Labelled photos from "indian_spices", an image-classification folder in lipika1911/mp. The possible labels are: caraway seeds, cinnamon stick, cloves, coriander seeds, cumin seeds, dry ginger, dry red chilly, fennel seeds, green cardamom, nutmeg, star anise, stone flowers.

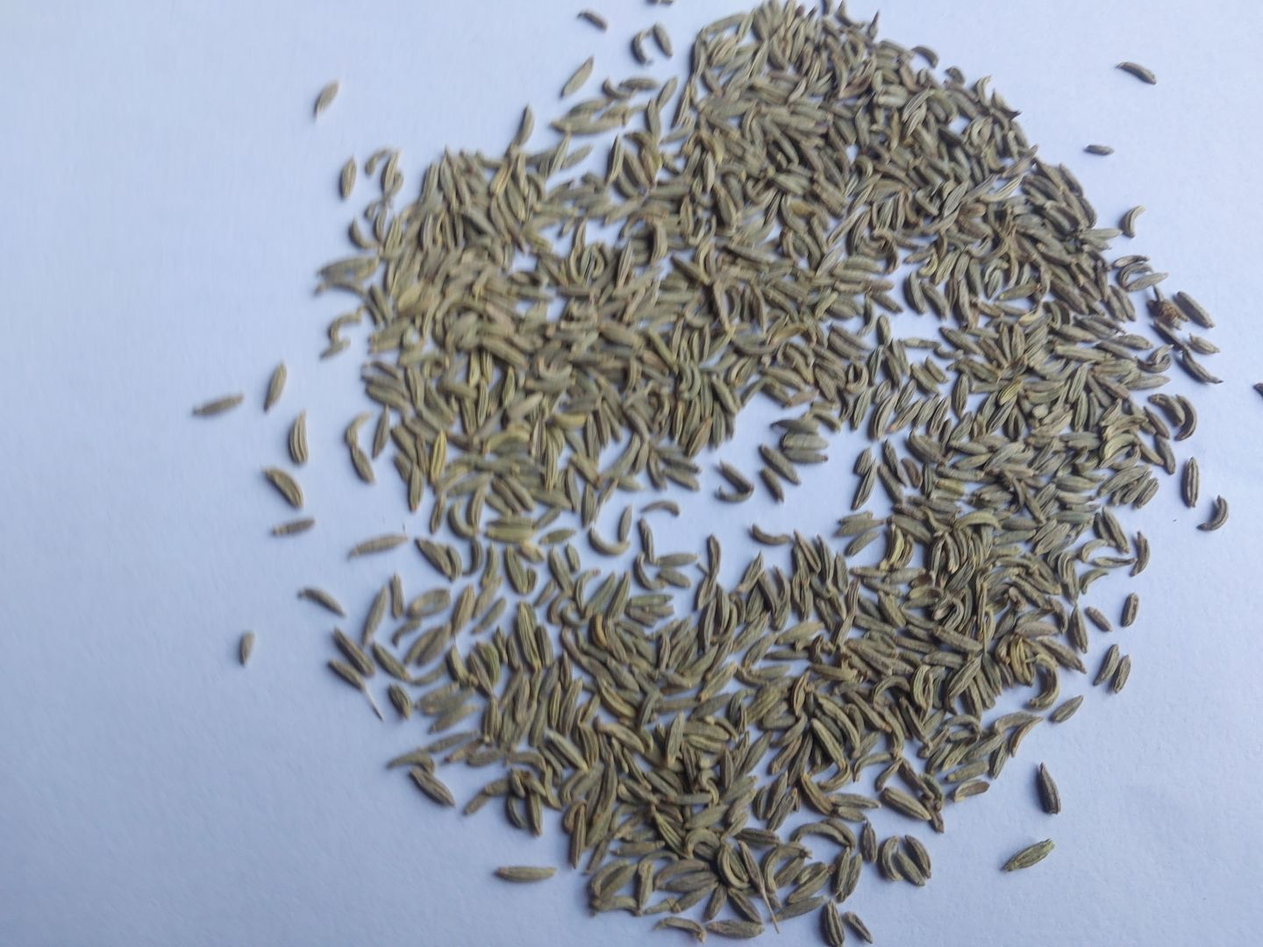
Label: fennel seeds

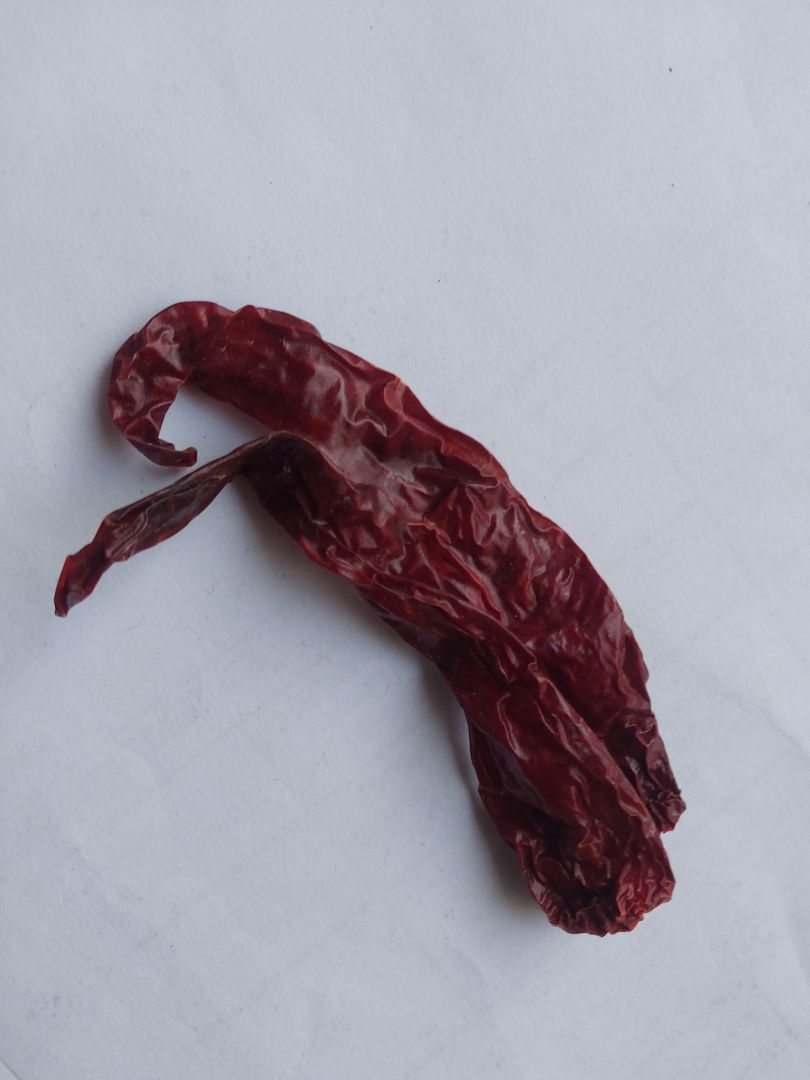
Label: dry red chilly

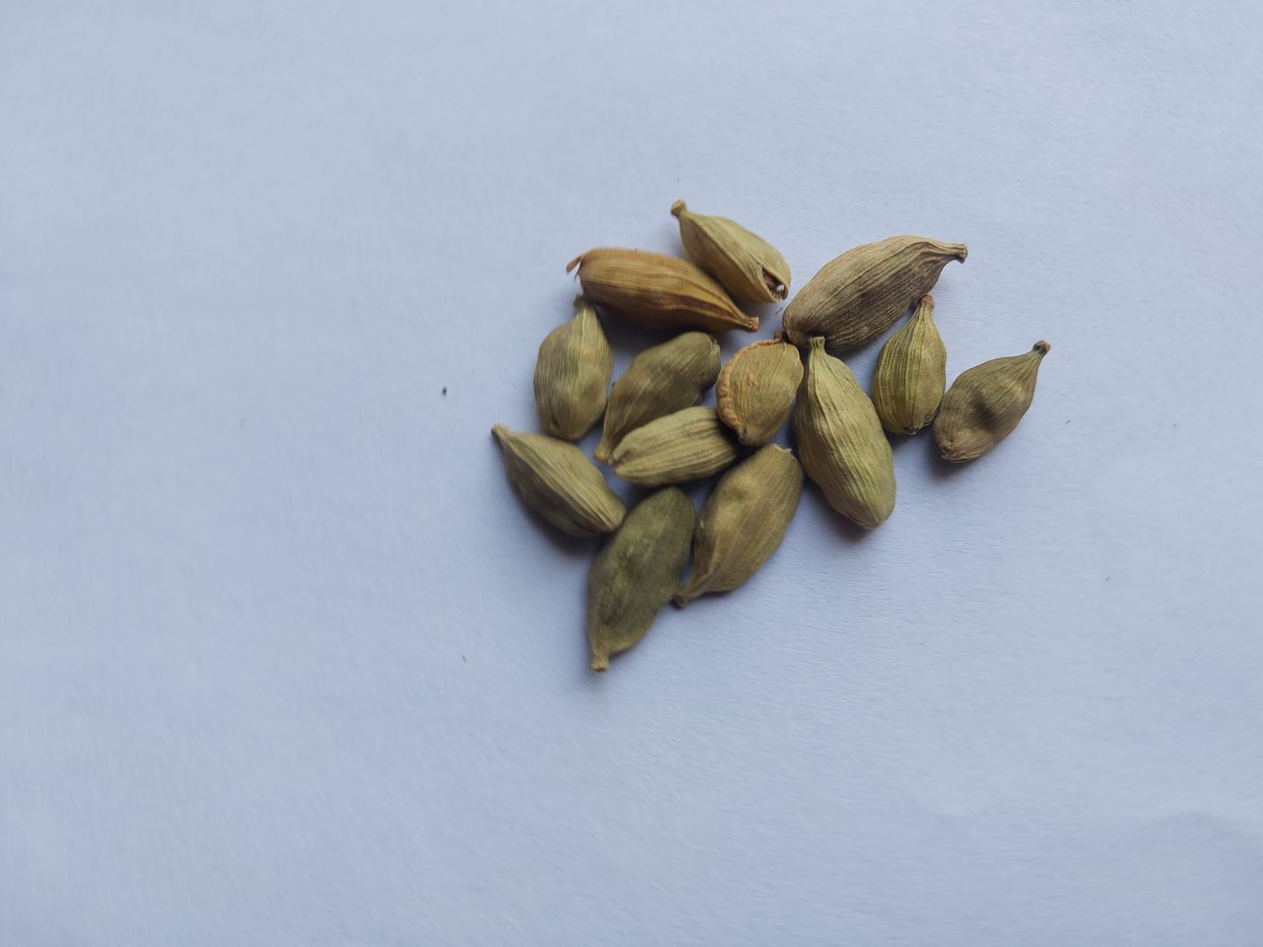
Label: green cardamom

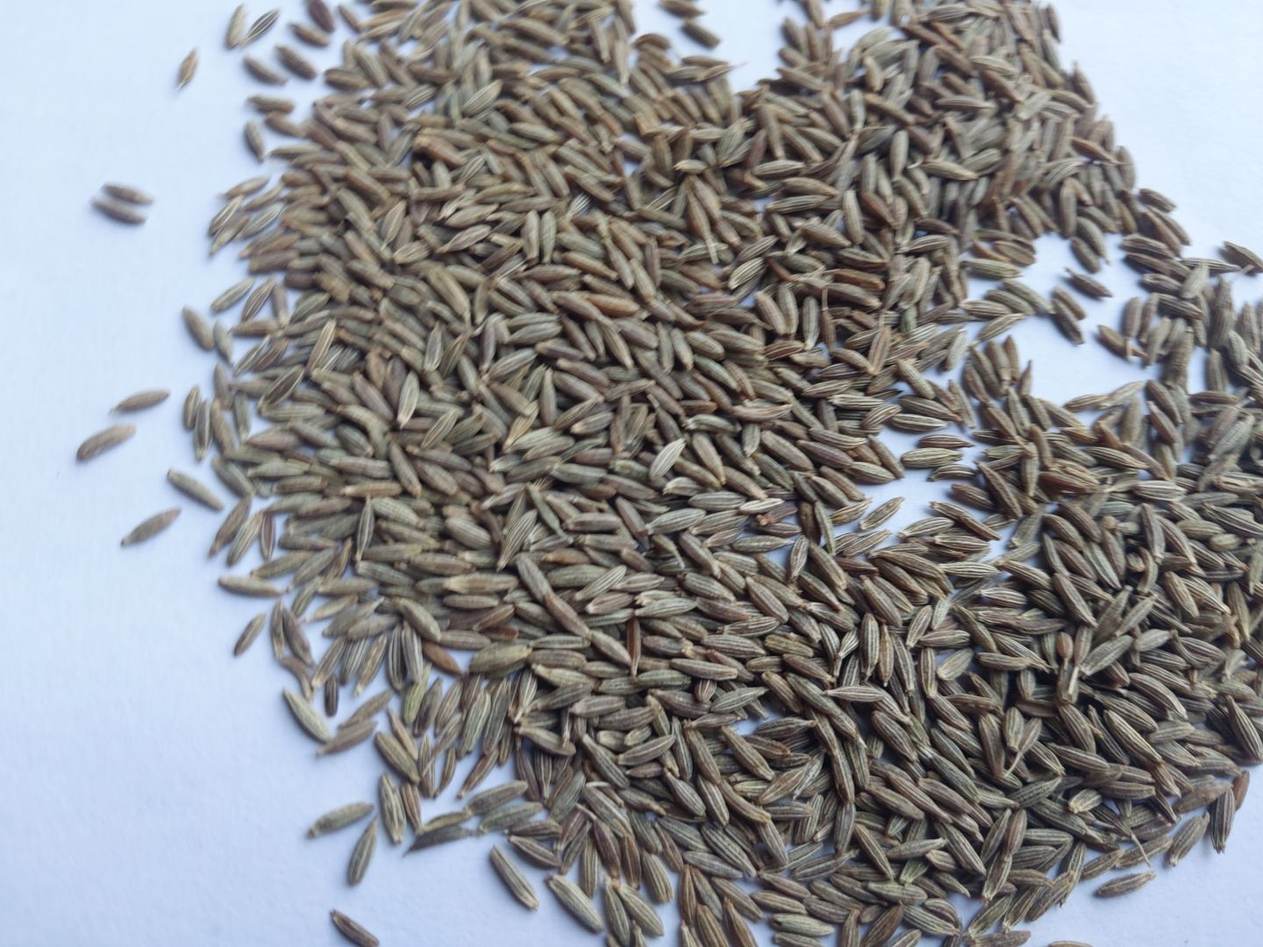
Label: cumin seeds

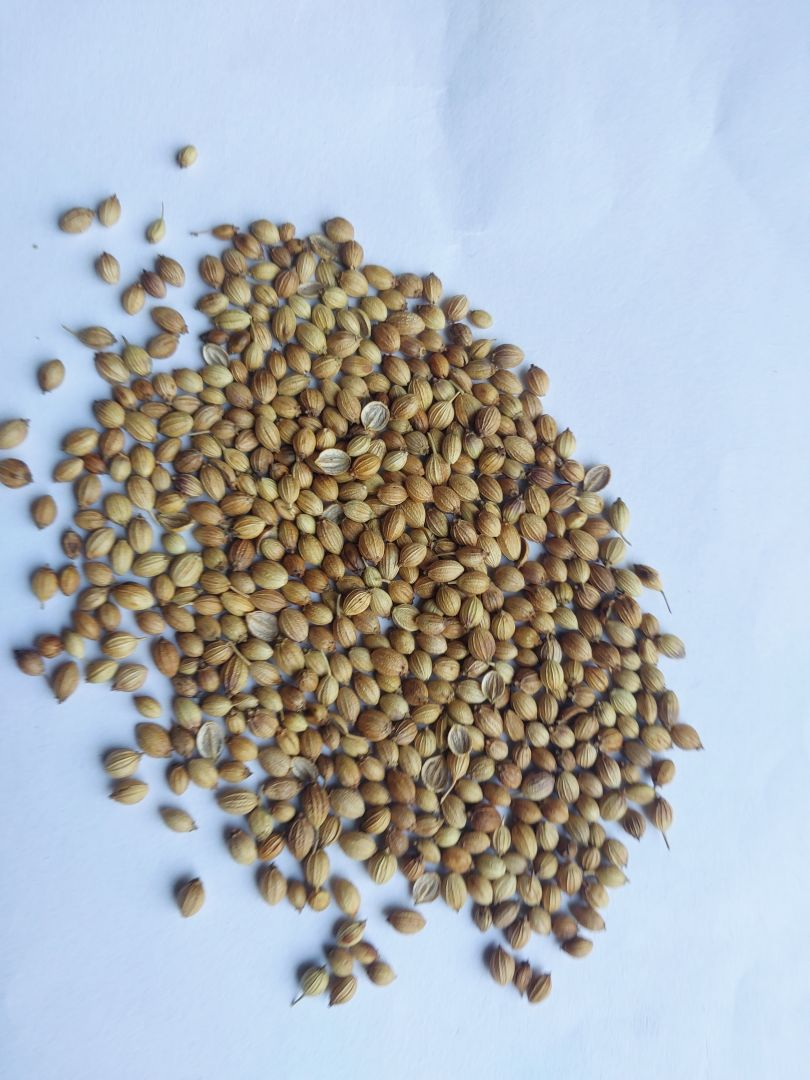
Label: coriander seeds

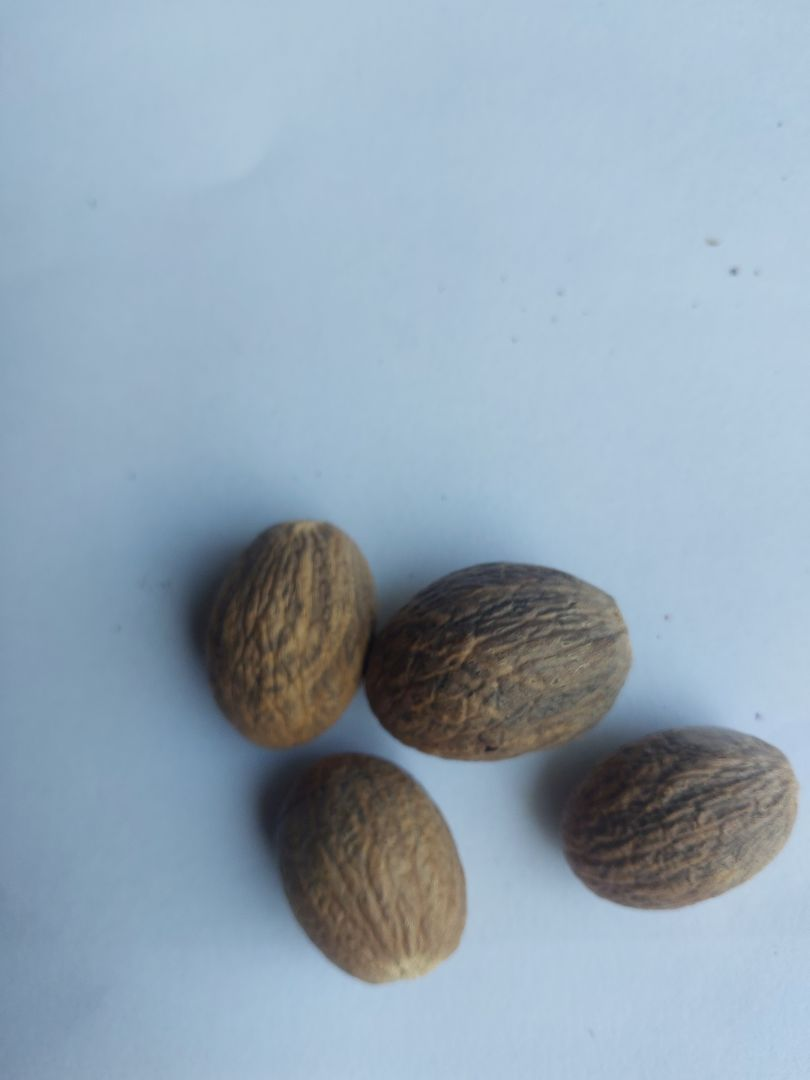
Label: nutmeg
